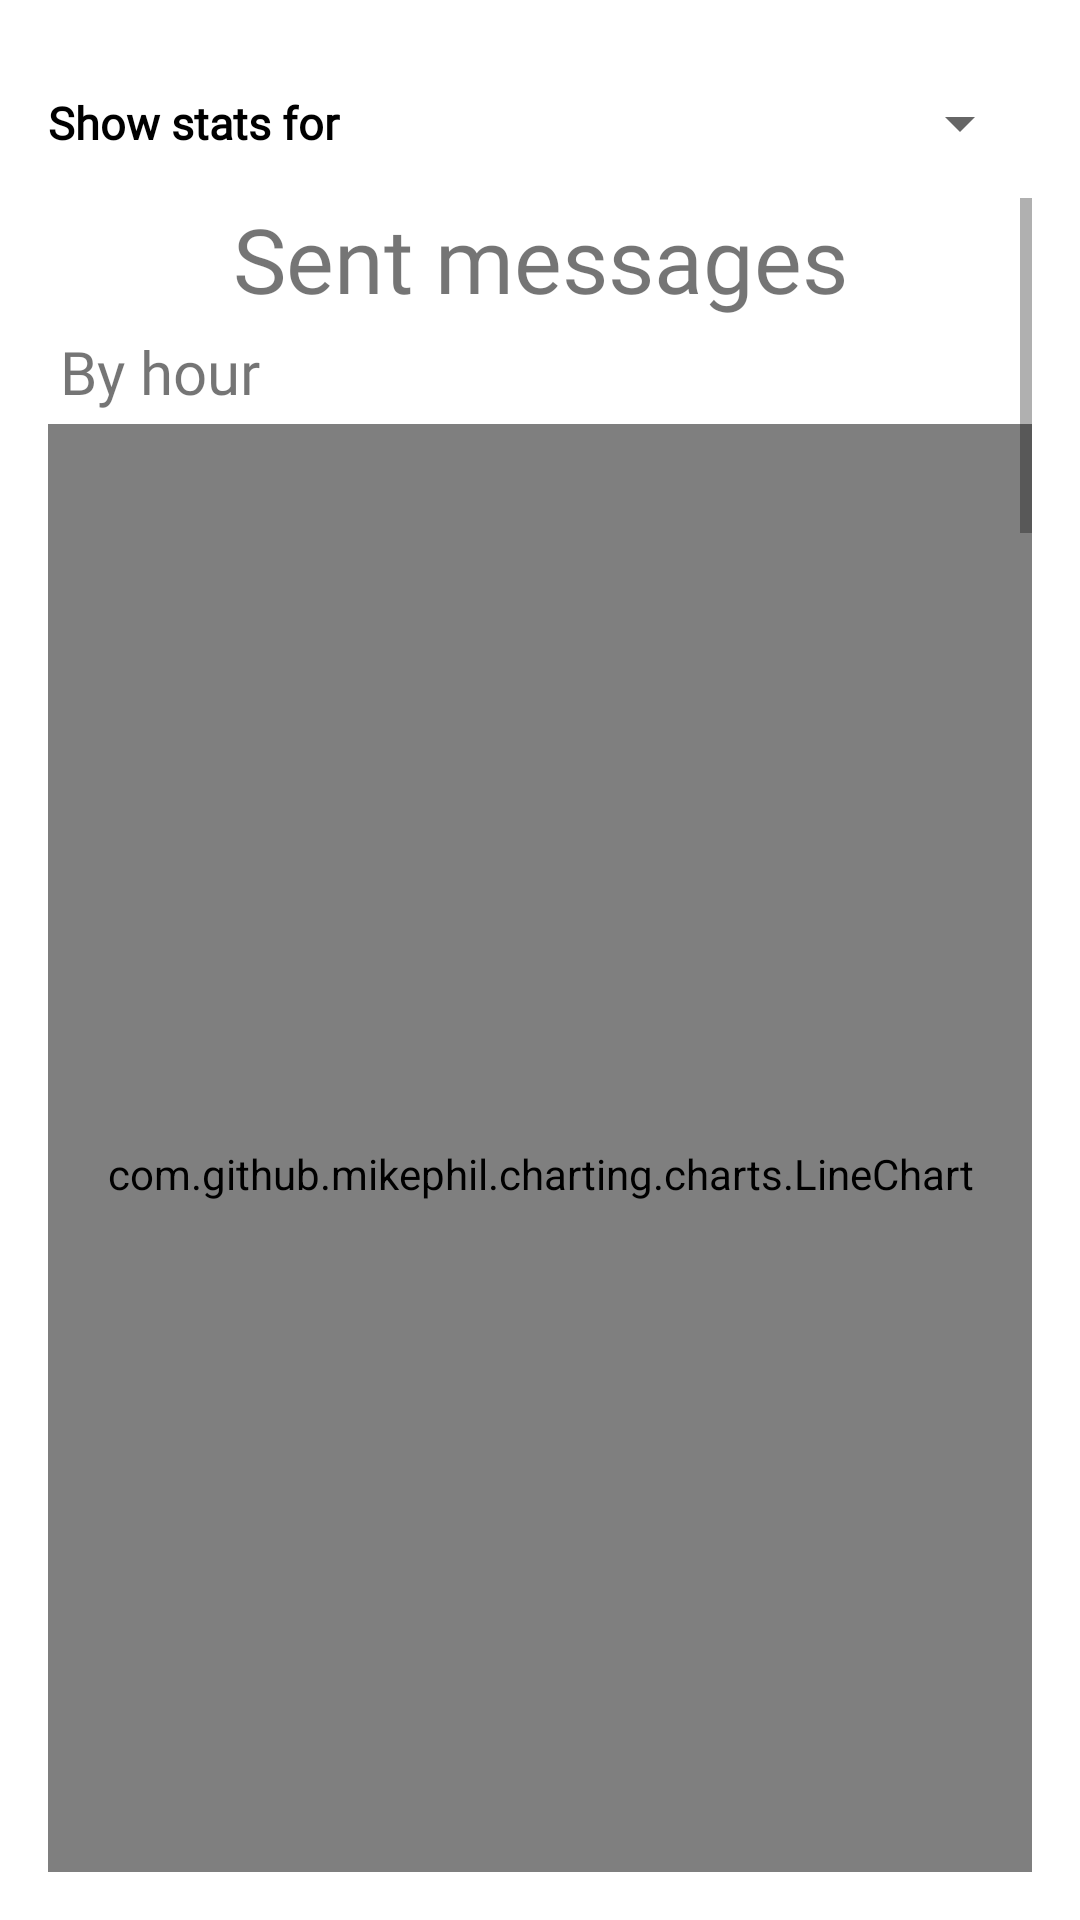

Produce the Android XML layout that renders to this screen, including the resource entries it uses.
<!-- AndroidManifest.xml: application theme Theme.ChatAnalyzer -->
<!-- res/layout/fragment_graphs.xml -->
<?xml version="1.0" encoding="utf-8"?>
<androidx.constraintlayout.widget.ConstraintLayout xmlns:android="http://schemas.android.com/apk/res/android"
    xmlns:app="http://schemas.android.com/apk/res-auto"
    xmlns:tools="http://schemas.android.com/tools"
    android:layout_width="match_parent"
    android:layout_height="match_parent"
    android:padding="16dp"
    tools:context=".GraphsFragment">

    <LinearLayout
        android:id="@+id/linearLayout"
        android:layout_width="match_parent"
        android:layout_height="50dp"
        android:orientation="horizontal"
        app:layout_constraintEnd_toEndOf="parent"
        app:layout_constraintHorizontal_bias="0.0"
        app:layout_constraintStart_toStartOf="parent"
        app:layout_constraintTop_toTopOf="parent">

        <TextView
            android:layout_width="wrap_content"
            android:layout_height="wrap_content"
            android:layout_gravity="center"
            android:layout_weight="2"
            android:fontFamily="@font/montserrat"
            android:text="@string/show_stats_for"
            android:textColor="#000000"
            android:textSize="15sp"
            android:textStyle="bold" />

        <Spinner
            android:id="@+id/spinnerGraphs"
            android:layout_width="120dp"
            android:layout_height="wrap_content"
            android:layout_gravity="center"
            android:layout_weight="1"
            android:textAlignment="viewEnd" />
    </LinearLayout>

    <ScrollView
        android:id="@+id/scrollViewGraphs"
        android:layout_width="match_parent"
        android:layout_height="0dp"
        app:layout_constraintBottom_toBottomOf="parent"
        app:layout_constraintEnd_toEndOf="parent"
        app:layout_constraintHorizontal_bias="0.5"
        app:layout_constraintStart_toStartOf="parent"
        app:layout_constraintTop_toBottomOf="@+id/linearLayout">

        <LinearLayout
            android:layout_width="match_parent"
            android:layout_height="wrap_content"
            android:orientation="vertical">

            <TextView
                android:layout_width="match_parent"
                android:layout_height="wrap_content"
                android:fontFamily="@font/montserrat"
                android:text="@string/sent_messages"
                android:textAlignment="center"
                android:textSize="30sp" />

            <TextView
                style="@style/graph_text_layout"
                android:text="@string/by_hour" />

            <com.github.mikephil.charting.charts.LineChart
                android:id="@+id/lcEachHour"
                style="@style/graphs_chart_style" />

            <TextView
                style="@style/graph_text_layout"
                android:text="@string/by_week_day" />

            <com.github.mikephil.charting.charts.BarChart
                android:id="@+id/bcEachDay"
                style="@style/graphs_chart_style" />

            <TextView
                style="@style/graph_text_layout"
                android:text="@string/by_month" />

            <com.github.mikephil.charting.charts.LineChart
                android:id="@+id/lcEachMonth"
                style="@style/graphs_chart_style" />

            <TextView
                style="@style/graph_text_layout"
                android:text="@string/by_year" />

            <com.github.mikephil.charting.charts.BarChart
                android:id="@+id/bcEachYear"
                style="@style/graphs_chart_style" />

            <TextView
                style="@style/graph_text_layout"
                android:text="@string/by_author_s" />

            <com.github.mikephil.charting.charts.PieChart
                android:id="@+id/pieEachUser"
                style="@style/graphs_chart_style" />

        </LinearLayout>

    </ScrollView>

</androidx.constraintlayout.widget.ConstraintLayout>
<!-- resources referenced by this layout -->
<resources>
  <string name="by_author_s">By author(s)</string>
  <string name="by_hour">By hour</string>
  <string name="by_month">By month</string>
  <string name="by_week_day">By week day</string>
  <string name="by_year">By year</string>
  <string name="sent_messages">Sent messages</string>
  <string name="show_stats_for">Show stats for</string>
  <style name="graph_text_layout">
          <item name="android:layout_width">wrap_content</item>
          <item name="android:layout_height">wrap_content</item>
          <item name="android:fontFamily">@font/playfair_display</item>
          <item name="android:padding">4dp</item>
          <item name="android:textSize">20sp</item>
      </style>
  <style name="graphs_chart_style">
          <item name="android:layout_width">match_parent</item>
          <item name="android:layout_height">500dp</item>
          <item name="android:layout_marginBottom">15dp</item>
      </style>
  <style name="Theme.ChatAnalyzer" parent="Theme.MaterialComponents.Light.DarkActionBar">
          
          <item name="colorPrimary">#76A9BA</item>
          <item name="colorPrimaryVariant">@color/teal_700</item>
          <item name="colorOnPrimary">@color/white</item>
          
          <item name="colorSecondary">#76A9BA</item>
          <item name="colorSecondaryVariant">@color/teal_700</item>
          <item name="colorOnSecondary">@color/white</item>
          
          <item name="android:statusBarColor" tools:targetApi="l">?attr/colorPrimaryVariant</item>
          
      </style>
  <color name="teal_700">#FF018786</color>
  <color name="white">#FFFFFFFF</color>
</resources>
